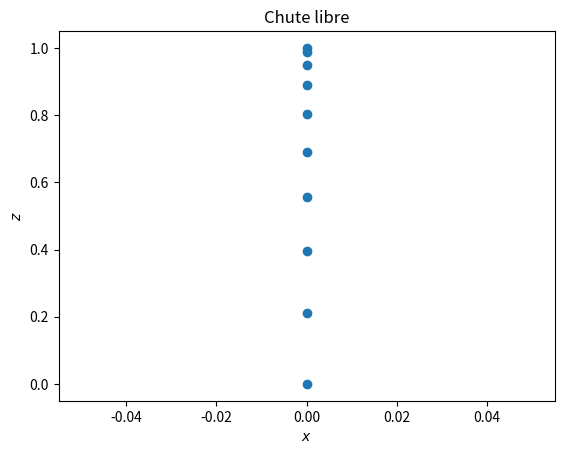

Write the Python code that produced this figure.
#!/usr/bin/env python3
# -*- coding: utf-8 -*-
"""
Created on Fri Jan 14 17:18:57 2022
Peut-on calculer l'évolution de N particules ?
Ça dépend de la valeur de N...
@author: remimetzdorff
"""

import numpy as np
import matplotlib.pyplot as plt
from scipy.integrate import odeint

n = 10 # nombre d'itérations
t = np.linspace(0,1,n)

def chute_libre(V,t):
    z, dz = V
    return [dz,-2]

V = odeint(chute_libre, [1,0], t)
z = V[:,0]

plt.plot(np.zeros(len(t)),z, "o")
plt.xlabel("$x$")
plt.ylabel("$z$")
plt.title("Chute libre")

# choisir n pour avoir un temps de calcul propto n (n=1e4 et plus)
# %timeit odeint(chute_libre, [1,0], t)
# T = # noter la valeur
# T/n # une itération
# T/n * 3 # passage en trois dimensions
# T/n * 3 * 1e23 # pour tous le système
# à convertir en heures, jours, années, présence humaine (7 Ma), age de la Terre (4,5 Ga), univers (13,8 Ga)
# intervalle de temps à choisir : 1e-7 / 1000